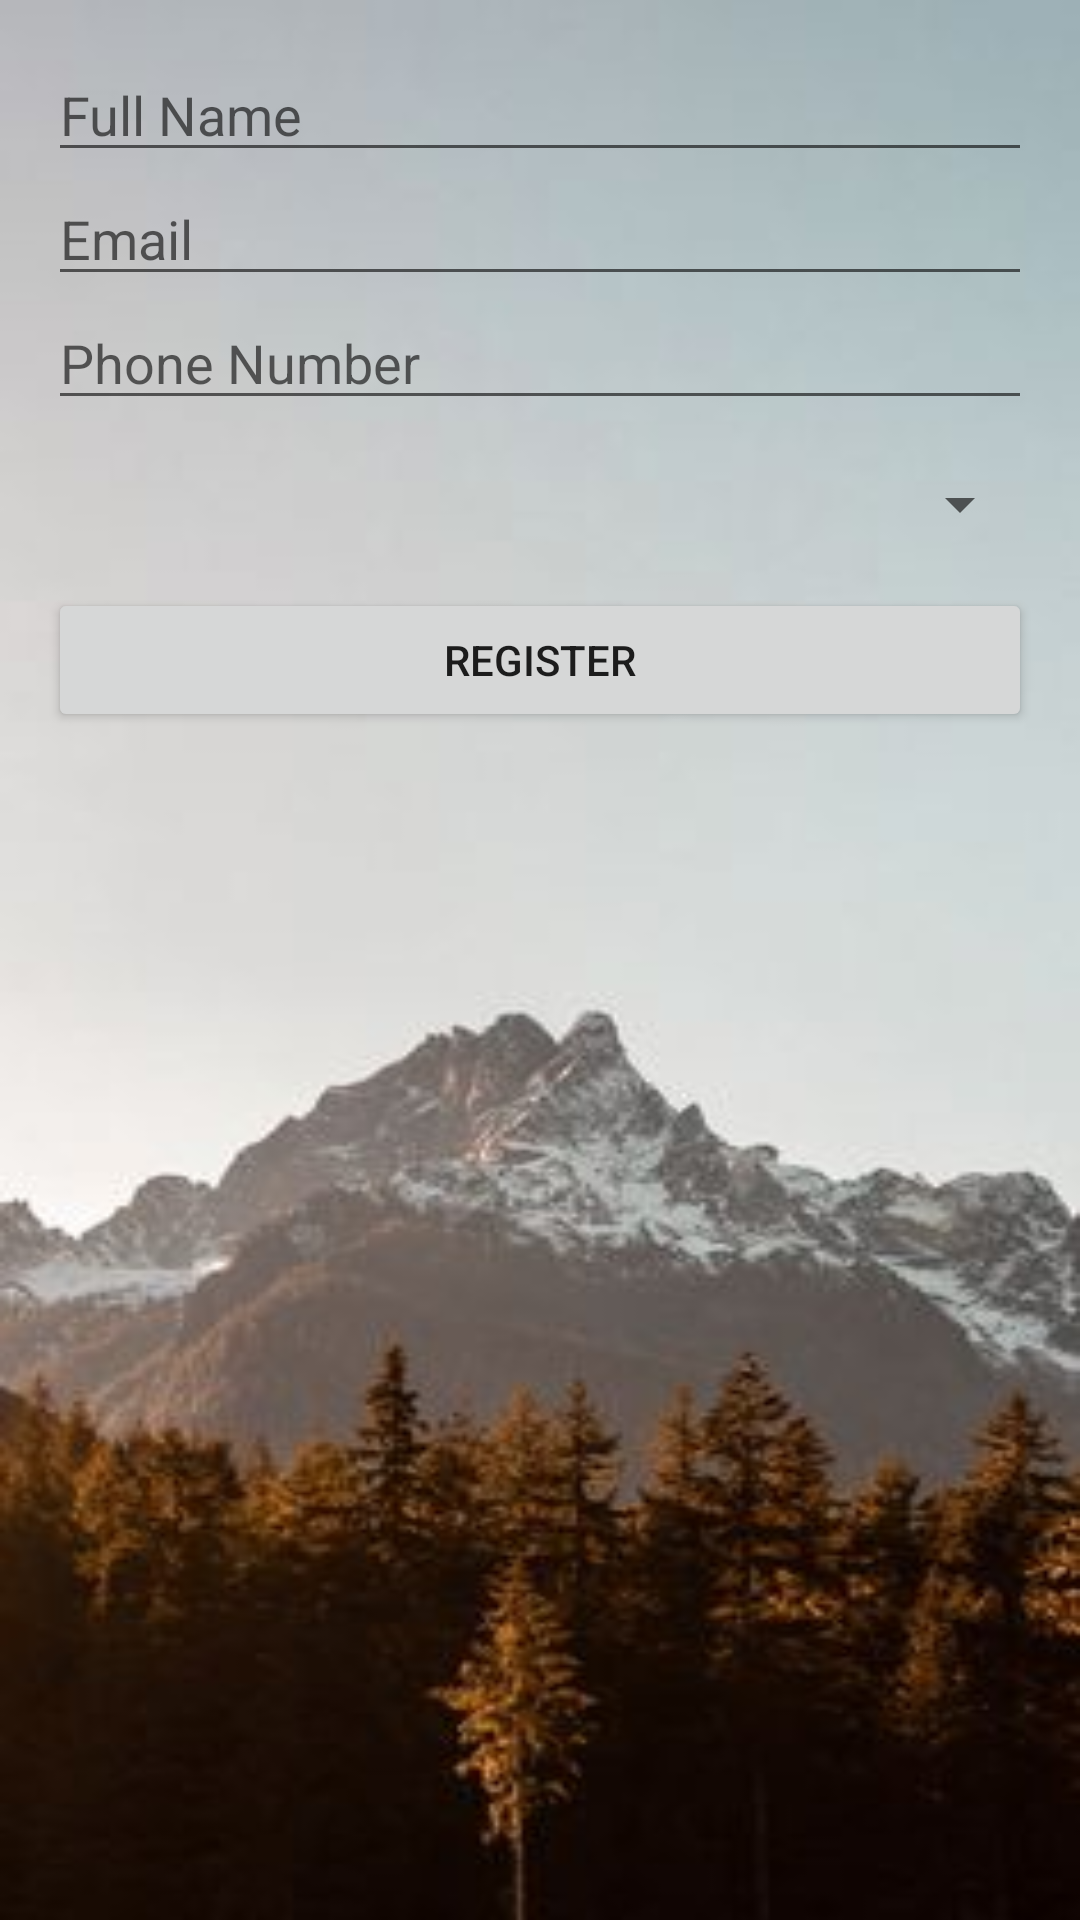

Write the Android layout XML for this screen, with the resource values it uses.
<!-- AndroidManifest.xml: application theme Theme.Asm2Android -->
<!-- res/layout/activity_registration.xml -->
<LinearLayout
    xmlns:android="http://schemas.android.com/apk/res/android"
    android:layout_width="match_parent"
    android:layout_height="match_parent"
    android:orientation="vertical"
    android:padding="16dp"
    android:background="@drawable/pic6">

    <EditText
        android:id="@+id/donorNameInput"
        android:layout_width="match_parent"
        android:layout_height="wrap_content"
        android:hint="Full Name" />

    <EditText
        android:id="@+id/donorEmailInput"
        android:layout_width="match_parent"
        android:layout_height="wrap_content"
        android:hint="Email" />

    <EditText
        android:id="@+id/donorPhoneInput"
        android:layout_width="match_parent"
        android:layout_height="wrap_content"
        android:hint="Phone Number" />

    <Spinner
        android:id="@+id/donationSiteSpinner"
        android:layout_width="match_parent"
        android:layout_height="wrap_content"
        android:layout_marginTop="16dp" />

    <Button
        android:id="@+id/registerButton"
        android:layout_width="match_parent"
        android:layout_height="wrap_content"
        android:layout_marginTop="16dp"
        android:text="Register" />
</LinearLayout>
<!-- resources referenced by this layout -->
<resources>
  <!-- drawable pic6: jpg bitmap (drawable, 12006 bytes) -->
  <style name="Theme.Asm2Android" parent="Theme.MaterialComponents.DayNight.DarkActionBar">
          
          <item name="colorPrimary">@color/purple_500</item>
          <item name="colorPrimaryVariant">@color/purple_700</item>
          <item name="colorOnPrimary">@color/white</item>
          
          <item name="colorSecondary">@color/teal_200</item>
          <item name="colorSecondaryVariant">@color/teal_700</item>
          <item name="colorOnSecondary">@color/black</item>
          
          <item name="android:statusBarColor">?attr/colorPrimaryVariant</item>
          
      </style>
  <!-- not gathered from this repository: default colours our renderer supplied (Android Studio template values) -->
  <color name="purple_500">#FF6200EE</color>
  <color name="purple_700">#FF3700B3</color>
  <color name="teal_200">#FF03DAC5</color>
  <color name="teal_700">#FF018786</color>
  <color name="black">#FF000000</color>
  <color name="white">#FFFFFFFF</color>
</resources>
